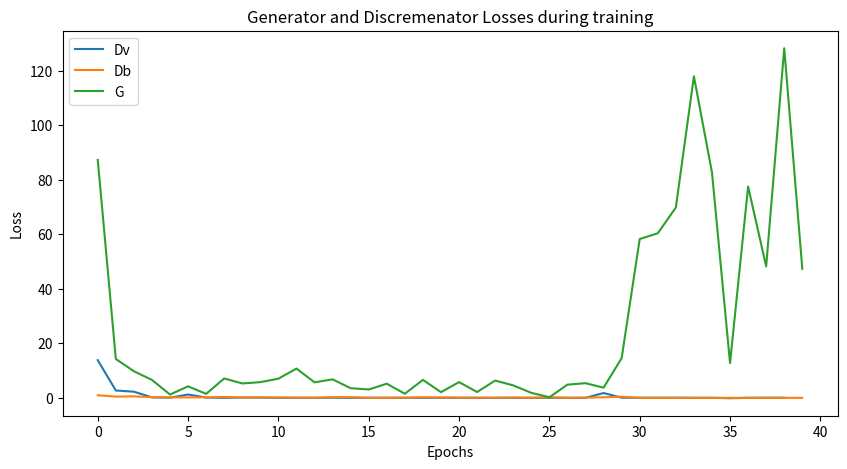
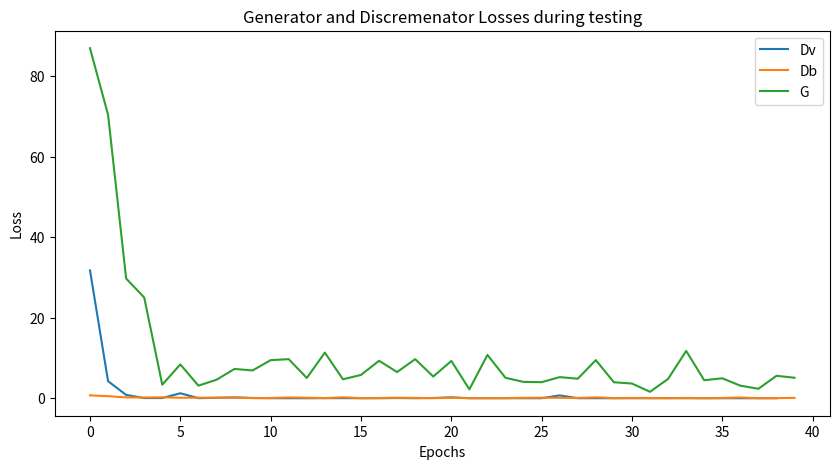

The matplotlib source for these figures, in order:
# -*- coding: utf-8 -*-
"""VSGAN-graph-edits.ipynb

Automatically generated by Colaboratory.

Original file is located at
    https://colab.research.google.com/<link-removed>
"""

#graph making

import numpy as np
import matplotlib.pyplot as plt

#Training
G_Loss = np.array([
    87.306046,14.261059, 9.763250,6.577673,1.214098,4.216634,1.451730,7.116869,5.273427,5.761648,7.030764,10.737576,5.684578,6.791399,
    3.524921,3.075365,5.176347,1.507070,6.593565,2.084365,5.772477,2.132987,6.344102,4.562376,1.829041,0.218378,4.846449,5.374794,
    3.733454,14.566406,58.268196,60.375645,69.831451,117.978279,82.688492,12.758890,77.500999,48.225266,128.275543,47.356285
])

Db_Loss = np.array([
    0.944489,0.452272,0.535603,0.250313,0.185442,0.160097,0.210578,0.337108,0.119944,0.183567,0.148882,0.082825,0.051887,0.261399,
    0.234871,0.013527,0.023144,0.083498,0.215313,0.158230,0.081490,0.065451,0.050807,0.121464,0.039320,0.196665,0.028687,0.080125,
    0.207274,0.427461,0.003773,0.005577,0.001797,0.001700,0.000492,0.000735,0.000441,0.000433,0.000401,0.000216
])

Dv_Loss = np.array([
    13.825641,2.685142,2.259683,0.177216,0.040397,1.218753,0.108766,0.006127,0.104599,0.080498,0.000815,0.015251,0.002493,
    0.050153,0.007823,0.024196, 0.018834,0.006061,0.002484,0.017112, 0.005321,0.002499,0.003772,0.001703,0.001093,0.012499,0.001257,
    0.000031,1.767928,0.050427,0.032974,0.022613,0.056364,0.010829, 0.005365,-0.140498,0.013628,0.022500,0.034906
])
#dv-3022.094482
plt.figure(figsize=(10,5))
plt.title("Generator and Discremenator Losses during training")
plt.plot(Dv_Loss, label="Dv")
plt.plot(Db_Loss, label="Db")
plt.plot(G_Loss, label="G")
plt.xlabel("Epochs")
plt.ylabel("Loss")
plt.legend()
plt.show()

#Testing
G_Loss = np.array([
    86.894142,70.361870,29.719919,25.013363,3.362874,8.395790,3.126539,4.581180,7.270028,6.897448,9.454093,9.703983,5.027986,11.324047,4.709371,
    5.778700,9.301822,6.494990,9.699553,5.383627,9.258236,2.212598,10.743644,5.067993,4.053615,3.988642,5.240382,4.838467,9.461548,3.961345,
    3.644063,1.595608,4.796338,11.738997,4.461401,4.949043,3.116938,2.346012,5.566962,5.079469
])

Db_Loss = np.array([
    0.711132,0.507068,0.204137,0.180236,0.231088,0.118089,0.135976,0.126347,0.136199,0.026102,0.054363,0.188522,0.114769,0.042561,0.223151,
    0.031973,0.056986,0.113312,0.082150,0.017944,0.096037,0.015645,0.016537,0.041394,0.099202,0.119654,0.108134,0.065842,0.220010,0.031129,
    0.075677,0.053193,0.020280,0.076695,0.014529,0.064813,0.176292,0.023443,0.028339,0.079783
])

Dv_Loss = np.array([
   31.739368,4.224793,0.818521, 0.039281,0.048528,1.229159,0.015402,0.107338,0.200284,0.063173,0.006470,0.000170,0.000058,0.014313,
   0.024739, 0.001087,0.000830,0.045355,0.000143,0.053411,0.220526,0.000885,0.000290,-0.000008,0.000118,0.002090, 0.695454,0.000245,0.012458,
   0.000583,0.000019,0.000296,0.011724,0.000253,0.001289,0.001273,0.001502,0.000540,0.000025
])
#dv-8187.432617
plt.figure(figsize=(10,5))
plt.title("Generator and Discremenator Losses during testing")
plt.plot(Dv_Loss, label="Dv")
plt.plot(Db_Loss, label="Db")
plt.plot(G_Loss, label="G")
plt.xlabel("Epochs")
plt.ylabel("Loss")
plt.legend()
plt.show()